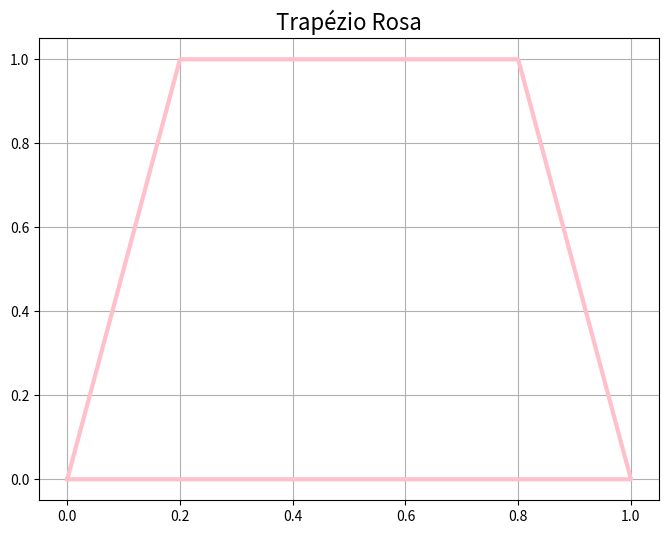

Generate this figure with matplotlib:
import matplotlib.pyplot as plt

# Coordenadas

x = [0, 1, .8, .2, 0]
y = [0, 0, 1, 1, 0]

# Plot

plt.figure(0, figsize=(8, 6))
plt.grid()
plt.plot(x, y, color='pink', linewidth=3)
plt.title('Trapézio Rosa', fontsize='16')
plt.show()
